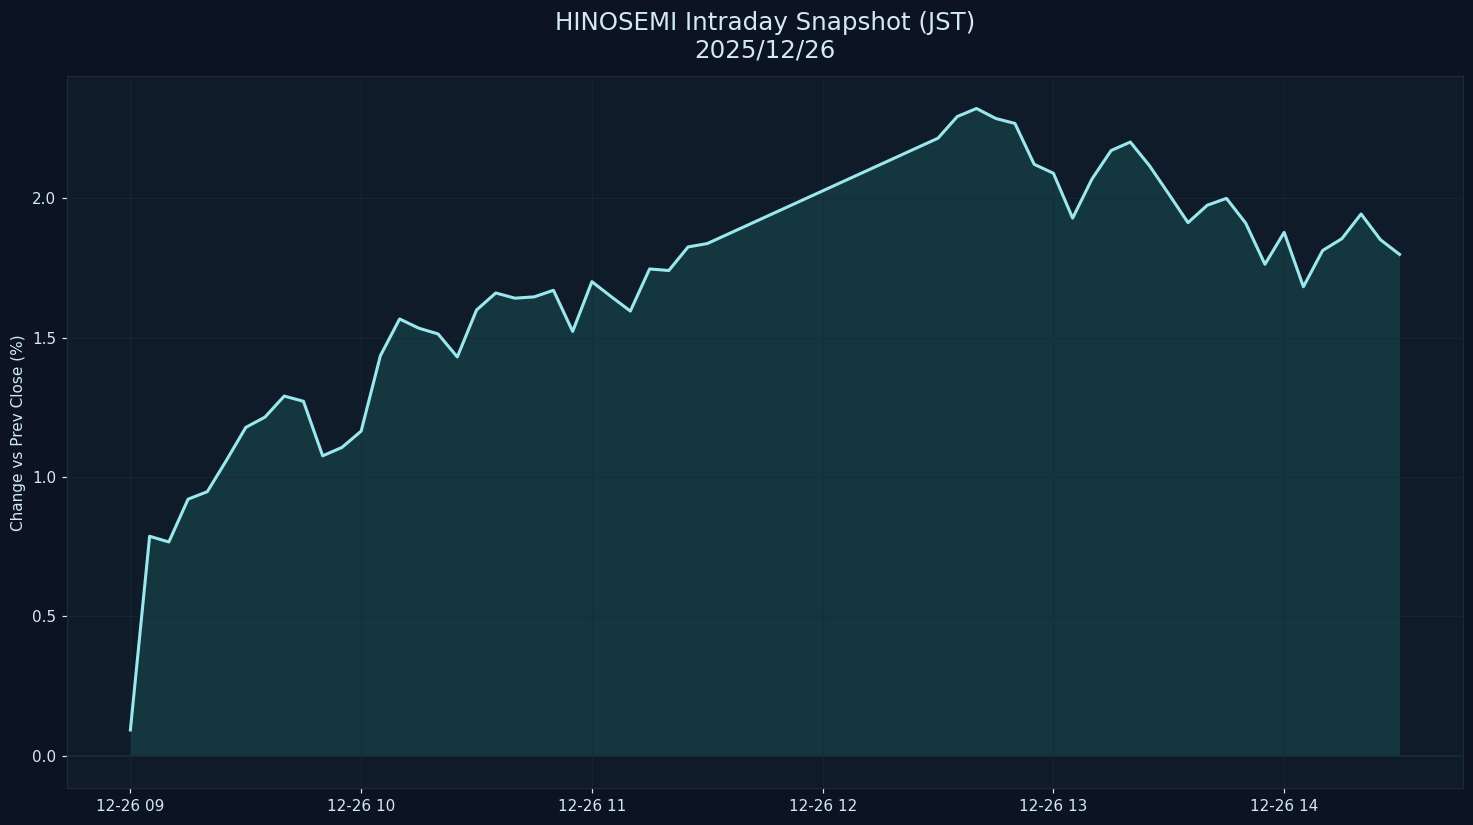

The file beside this chart, header and first rows:
datetime_jst, pct
2025-12-26 09:00:00+09:00, 0.09302
2025-12-26 09:05:00+09:00, 0.7875
2025-12-26 09:10:00+09:00, 0.7671
2025-12-26 09:15:00+09:00, 0.9206
2025-12-26 09:20:00+09:00, 0.9474
2025-12-26 09:25:00+09:00, 1.06
2025-12-26 09:30:00+09:00, 1.178
2025-12-26 09:35:00+09:00, 1.215
2025-12-26 09:40:00+09:00, 1.29
2025-12-26 09:45:00+09:00, 1.271
2025-12-26 09:50:00+09:00, 1.076
2025-12-26 09:55:00+09:00, 1.106
2025-12-26 10:00:00+09:00, 1.164
2025-12-26 10:05:00+09:00, 1.435
2025-12-26 10:10:00+09:00, 1.567
2025-12-26 10:15:00+09:00, 1.534
2025-12-26 10:20:00+09:00, 1.513
2025-12-26 10:25:00+09:00, 1.43
2025-12-26 10:30:00+09:00, 1.599
2025-12-26 10:35:00+09:00, 1.66
2025-12-26 10:40:00+09:00, 1.641
2025-12-26 10:45:00+09:00, 1.646
2025-12-26 10:50:00+09:00, 1.669
2025-12-26 10:55:00+09:00, 1.522
2025-12-26 11:00:00+09:00, 1.7
2025-12-26 11:05:00+09:00, 1.647
2025-12-26 11:10:00+09:00, 1.595
2025-12-26 11:15:00+09:00, 1.746
2025-12-26 11:20:00+09:00, 1.74
2025-12-26 11:25:00+09:00, 1.825
2025-12-26 11:30:00+09:00, 1.837
2025-12-26 12:30:00+09:00, 2.215
2025-12-26 12:35:00+09:00, 2.292
2025-12-26 12:40:00+09:00, 2.321
2025-12-26 12:45:00+09:00, 2.286
2025-12-26 12:50:00+09:00, 2.268
2025-12-26 12:55:00+09:00, 2.121
2025-12-26 13:00:00+09:00, 2.089
2025-12-26 13:05:00+09:00, 1.928
2025-12-26 13:10:00+09:00, 2.068
2025-12-26 13:15:00+09:00, 2.171
2025-12-26 13:20:00+09:00, 2.201
2025-12-26 13:25:00+09:00, 2.116
2025-12-26 13:30:00+09:00, 2.015
2025-12-26 13:35:00+09:00, 1.912
2025-12-26 13:40:00+09:00, 1.974
2025-12-26 13:45:00+09:00, 1.999
2025-12-26 13:50:00+09:00, 1.91
2025-12-26 13:55:00+09:00, 1.763
2025-12-26 14:00:00+09:00, 1.877
2025-12-26 14:05:00+09:00, 1.682
2025-12-26 14:10:00+09:00, 1.812
2025-12-26 14:15:00+09:00, 1.854
2025-12-26 14:20:00+09:00, 1.943
2025-12-26 14:25:00+09:00, 1.851
2025-12-26 14:30:00+09:00, 1.798
